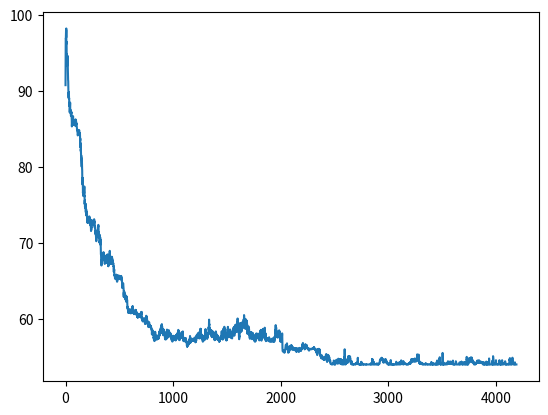

Python code for this plot:
import matplotlib.pyplot as plt

plt.figure()
plt.plot([90.75, 95.5625, 96.89655172413794, 96.875, 97.31343283582089, 97.98701298701299, 97.01136363636364, 98.20833333333333, 96.17, 96.47, 96.36, 94.52, 94.86, 94.47, 93.27, 94.14, 93.55, 93.32, 93.47, 94.61, 93.93, 93.81, 92.79, 92.21, 91.42, 91.3, 90.35, 89.46, 89.05, 89.05, 89.49, 89.84, 89.34, 88.96, 89.01, 88.29, 88.46, 87.98, 88.13, 87.17, 87.49, 87.54, 88.16, 88.45, 87.24, 87.4, 87.12, 87.5, 87.27, 86.94, 86.73, 86.76, 87.23, 87.03, 87.24, 86.77, 86.76, 86.5, 86.19, 85.32, 85.5, 85.8, 86.01, 85.53, 85.62, 85.47, 85.53, 85.83, 85.83, 86.13, 86.67, 86.22, 86.13, 85.92, 85.83, 85.89, 85.98, 86.16, 85.62, 85.83, 85.59, 85.59, 85.59, 85.47, 85.47, 85.5, 85.83, 85.77, 86.1, 85.8, 86.04, 86.07, 86.14, 86.25, 85.75, 85.37, 85.5, 86.1, 86.01, 86.01, 85.8, 85.62, 85.71, 85.71, 85.35, 85.2, 85.14, 84.9, 84.96, 84.96, 84.84, 84.63, 84.66, 84.62, 84.14, 84.32, 84.47, 84.33, 84.71, 84.62, 84.7, 84.58, 84.46, 84.44, 84.53, 84.44, 84.85, 84.84, 84.64, 84.42, 84.24, 84.35, 84.46, 84.36, 84.44, 83.8, 83.46, 83.74, 82.59, 83.14, 83.03, 82.79, 82.06, 82.36, 81.17, 81.03, 81.51, 81.15, 81.1, 80.28, 80.02, 80.29, 81.09, 80.24, 79.79, 79.5, 78.17, 78.22, 77.68, 78.42, 78.56, 77.03, 76.55, 76.9, 76.21, 76.25, 76.53, 76.19, 76.41, 76.52, 76.33, 76.31, 76.75, 76.49, 76.84, 77.42, 76.11, 76.24, 75.1, 75.56, 75.62, 74.71, 75.19, 75.07, 74.59, 74.87, 75.15, 74.43, 74.18, 74.02, 74.58, 74.33, 74.4, 73.6, 73.95, 74.05, 73.79, 74.16, 73.89, 73.99, 73.38, 73.19, 72.89, 72.66, 73.24, 73.24, 72.94, 72.64, 72.79, 72.84, 73.12, 72.95, 72.73, 73.12, 72.78, 72.86, 72.69, 72.73, 72.87, 73.1, 73.37, 73.48, 73.33, 73.33, 73.19, 73.31, 72.77, 72.72, 72.95, 72.55, 72.34, 73.09, 73.05, 72.25, 72.23, 72.08, 72.0, 71.56, 71.77, 71.68, 71.96, 72.01, 71.97, 72.09, 72.16, 72.51, 72.4, 72.45, 72.96, 72.82, 72.44, 72.86, 72.35, 72.51, 72.35, 72.36, 72.64, 72.32, 72.61, 72.71, 72.55, 72.8, 72.72, 72.66, 72.75, 72.46, 73.11, 72.66, 72.8, 72.81, 72.84, 72.56, 72.0, 72.24, 72.12, 72.02, 71.69, 71.5, 71.6, 71.41, 71.11, 71.41, 71.01, 71.01, 70.61, 70.83, 70.22, 70.57, 70.58, 71.06, 71.16, 71.21, 71.27, 71.4, 71.21, 70.99, 71.14, 70.95, 71.4, 71.57, 71.75, 71.59, 72.2, 72.07, 72.1, 72.37, 72.11, 71.86, 71.31, 71.43, 71.14, 70.92, 70.71, 71.14, 70.92, 70.82, 70.06, 70.18, 69.98, 70.6, 70.97, 70.25, 70.72, 70.04, 69.76, 70.06, 70.4, 69.48, 69.16, 68.48, 68.56, 67.99, 67.43, 67.69, 67.02, 67.5, 67.24, 67.34, 67.48, 67.58, 67.64, 67.63, 67.72, 67.97, 67.89, 67.96, 67.74, 68.06, 68.0, 68.41, 68.17, 68.5, 68.28, 68.78, 68.29, 68.54, 68.38, 68.49, 68.32, 68.25, 68.06, 67.77, 68.32, 67.76, 67.8, 67.23, 67.72, 67.47, 67.69, 68.07, 68.08, 67.88, 67.99, 67.4, 67.67, 67.65, 67.86, 67.38, 68.02, 67.46, 67.6, 68.07, 68.34, 68.25, 68.43, 67.89, 67.37, 67.84, 67.84, 67.73, 68.1, 67.79, 68.48, 68.14, 67.27, 67.56, 66.98, 67.35, 66.92, 67.23, 67.1, 67.09, 67.21, 67.52, 67.7, 67.97, 67.87, 67.64, 67.64, 68.12, 68.18, 68.95, 68.12, 68.39, 67.81, 67.93, 67.97, 67.85, 67.79, 68.13, 68.14, 68.04, 67.61, 67.86, 67.23, 67.5, 67.21, 67.59, 67.89, 67.73, 68.18, 67.42, 68.13, 67.64, 67.92, 67.64, 67.59, 67.62, 67.66, 67.64, 67.43, 67.39, 67.38, 67.26, 67.3, 67.29, 66.87, 66.95, 66.79, 66.17, 66.69, 66.29, 66.52, 66.14, 65.77, 65.82, 65.74, 65.62, 65.73, 65.29, 65.28, 65.31, 65.34, 65.42, 65.49, 65.76, 65.46, 65.67, 65.64, 65.65, 65.51, 65.68, 65.82, 65.29, 65.52, 65.16, 65.18, 64.97, 64.94, 64.89, 64.9, 64.93, 65.2, 65.46, 65.64, 65.6, 65.73, 65.63, 65.41, 65.56, 65.25, 65.4, 65.24, 65.21, 65.35, 65.53, 65.69, 65.69, 65.55, 65.39, 65.45, 65.25, 65.34, 65.39, 65.53, 65.56, 65.59, 65.57, 65.57, 65.47, 65.26, 65.38, 65.28, 65.56, 65.23, 65.57, 65.44, 65.65, 65.61, 65.49, 65.39, 65.42, 64.99, 65.03, 65.25, 64.76, 64.55, 64.66, 64.06, 64.28, 64.11, 64.48, 64.31, 64.33, 64.48, 64.69, 64.62, 64.38, 64.18, 63.91, 63.89, 62.89, 63.48, 63.1, 63.33, 63.42, 63.59, 63.14, 63.29, 62.81, 62.86, 63.35, 63.08, 62.85, 62.86, 63.06, 62.55, 62.83, 62.8, 62.79, 63.08, 62.93, 62.55, 62.54, 62.37, 62.26, 62.4, 62.47, 62.24, 62.94, 62.64, 62.22, 62.52, 62.4, 61.77, 61.69, 61.39, 61.61, 61.4, 61.23, 61.17, 61.29, 61.1, 60.81, 61.1, 60.82, 60.97, 61.14, 61.06, 61.04, 61.03, 61.08, 61.04, 61.06, 61.26, 61.09, 61.2, 61.01, 60.79, 60.93, 60.94, 60.87, 61.05, 60.82, 60.86, 60.81, 60.92, 60.72, 60.75, 61.22, 61.21, 61.19, 61.25, 60.98, 61.02, 60.86, 60.95, 61.0, 61.22, 61.39, 61.18, 61.59, 61.52, 61.55, 61.69, 61.07, 60.9, 60.97, 61.1, 60.89, 60.8, 60.82, 60.73, 61.02, 61.02, 60.79, 60.92, 60.62, 60.71, 61.01, 60.77, 60.68, 60.97, 60.97, 60.92, 60.93, 60.91, 60.72, 61.19, 61.18, 60.8, 61.07, 61.11, 60.94, 61.17, 60.88, 60.96, 60.87, 60.94, 60.52, 60.56, 60.65, 60.64, 60.56, 60.52, 60.35, 60.28, 60.58, 60.74, 60.71, 60.2, 60.29, 60.16, 60.31, 60.31, 60.23, 60.31, 60.4, 60.34, 60.31, 60.32, 60.57, 60.46, 60.42, 60.36, 60.29, 60.42, 60.55, 60.59, 60.31, 60.52, 60.35, 60.37, 60.32, 60.33, 60.33, 60.23, 60.53, 60.67, 60.56, 60.8, 60.54, 60.81, 60.6, 60.67, 60.88, 60.7, 60.92, 60.68, 59.98, 60.23, 60.05, 59.83, 59.99, 59.76, 59.98, 59.85, 59.99, 59.79, 59.65, 59.74, 59.75, 59.77, 59.84, 59.79, 59.88, 60.05, 59.93, 59.85, 59.82, 60.05, 60.03, 59.98, 59.86, 60.03, 59.64, 59.86, 59.59, 59.41, 59.37, 59.6, 59.43, 59.33, 59.35, 59.49, 59.53, 59.6, 59.84, 60.02, 60.1, 60.41, 60.19, 60.05, 60.04, 60.19, 59.88, 60.29, 60.08, 59.89, 59.49, 59.38, 59.73, 59.5, 59.35, 59.63, 59.41, 59.37, 59.56, 59.18, 59.08, 58.92, 59.08, 59.16, 59.12, 59.3, 59.47, 59.46, 59.57, 59.12, 58.96, 58.91, 59.01, 59.24, 59.08, 59.23, 59.15, 59.1, 59.11, 59.13, 59.1, 58.95, 59.04, 59.04, 59.04, 59.05, 58.81, 58.86, 58.8, 58.58, 58.54, 58.59, 58.58, 58.48, 57.96, 58.32, 58.6, 58.51, 57.98, 58.29, 58.2, 57.92, 58.2, 58.24, 58.4, 58.22, 57.97, 58.05, 57.89, 57.82, 57.45, 57.6, 57.29, 57.21, 57.25, 57.24, 57.16, 57.18, 57.08, 57.16, 57.28, 57.48, 57.57, 57.66, 58.3, 58.13, 57.75, 57.38, 57.72, 57.47, 57.71, 57.58, 57.57, 57.58, 57.48, 57.54, 57.6, 57.54, 57.48, 57.26, 57.72, 57.82, 57.5, 57.34, 57.58, 57.42, 57.38, 57.63, 57.5, 57.47, 57.59, 57.36, 57.61, 57.68, 57.37, 57.39, 57.75, 57.64, 57.68, 57.73, 58.16, 58.33, 58.14, 57.74, 58.11, 58.05, 57.92, 57.94, 58.13, 58.27, 58.12, 58.16, 58.51, 58.66, 58.23, 58.11, 58.13, 58.84, 58.62, 58.59, 58.55, 59.01, 59.15, 58.85, 58.87, 58.95, 59.31, 59.0, 59.02, 58.99, 58.95, 58.18, 58.19, 58.56, 58.15, 58.01, 58.2, 58.64, 58.22, 58.13, 57.84, 58.22, 57.92, 58.18, 58.2, 58.58, 58.5, 58.37, 58.1, 58.28, 58.33, 58.09, 57.99, 58.17, 57.75, 57.45, 57.4, 57.55, 57.41, 57.29, 57.28, 57.38, 57.48, 57.92, 57.47, 57.53, 57.75, 57.43, 57.33, 57.63, 57.74, 57.59, 57.79, 58.05, 58.59, 58.02, 57.74, 57.63, 58.13, 57.61, 57.73, 57.54, 57.94, 57.87, 57.64, 57.79, 58.13, 58.06, 58.08, 57.87, 58.52, 58.23, 58.07, 57.96, 58.17, 58.05, 58.17, 57.71, 57.96, 58.18, 58.03, 57.79, 58.09, 58.18, 57.92, 57.66, 57.88, 57.75, 57.69, 57.63, 57.95, 57.99, 57.75, 57.52, 57.68, 57.6, 57.45, 57.2, 57.3, 57.49, 57.35, 57.37, 57.25, 57.08, 57.01, 57.04, 57.08, 57.38, 57.5, 57.46, 57.44, 57.78, 57.58, 57.42, 57.38, 57.6, 57.43, 57.47, 57.3, 57.75, 57.74, 57.42, 57.3, 57.62, 57.46, 57.5, 57.48, 57.48, 57.34, 57.3, 57.38, 57.52, 57.53, 57.24, 57.16, 57.3, 57.32, 57.64, 57.3, 57.76, 57.88, 57.72, 57.6, 57.91, 57.54, 57.64, 57.84, 58.06, 57.84, 57.52, 57.4, 57.65, 57.82, 57.55, 57.55, 58.18, 58.02, 57.69, 58.12, 58.55, 58.12, 58.44, 58.06, 58.29, 58.25, 57.98, 57.51, 57.33, 57.51, 57.2, 57.32, 57.25, 57.35, 57.53, 57.42, 57.53, 57.9, 57.49, 57.42, 57.56, 57.72, 57.66, 57.5, 57.76, 57.88, 57.56, 57.55, 57.64, 57.85, 58.23, 58.06, 57.76, 57.88, 57.7, 57.7, 57.82, 57.96, 57.48, 57.79, 57.53, 58.19, 58.35, 57.56, 57.51, 57.6, 57.44, 57.2, 57.07, 57.14, 57.47, 57.44, 57.34, 57.51, 57.48, 57.24, 57.23, 57.31, 57.24, 57.25, 57.31, 57.4, 57.4, 57.02, 57.12, 57.1, 57.25, 57.4, 57.37, 57.24, 57.47, 57.06, 57.11, 57.2, 57.06, 56.99, 56.89, 56.97, 56.86, 56.51, 56.47, 56.54, 56.33, 56.42, 56.37, 56.47, 56.73, 56.6, 56.64, 56.51, 56.59, 56.61, 56.69, 56.76, 56.58, 56.85, 57.01, 56.8, 56.87, 56.69, 56.97, 57.16, 56.76, 56.82, 57.11, 57.36, 57.18, 57.22, 57.49, 57.75, 57.28, 56.93, 56.9, 56.87, 56.9, 57.03, 56.96, 57.01, 57.11, 57.15, 57.18, 57.37, 57.16, 57.42, 57.14, 57.14, 57.21, 57.31, 57.23, 57.26, 57.19, 57.33, 57.19, 57.13, 57.15, 57.24, 57.34, 57.33, 57.26, 57.36, 57.2, 57.18, 57.17, 57.14, 57.08, 57.1, 57.08, 57.09, 57.26, 57.23, 57.33, 57.54, 57.45, 57.22, 57.13, 57.18, 57.15, 57.0, 56.97, 56.91, 56.97, 57.02, 56.99, 56.98, 57.06, 57.18, 57.11, 57.26, 57.32, 57.82, 57.63, 57.51, 57.56, 57.49, 57.56, 57.8, 57.55, 57.62, 57.82, 57.7, 57.7, 58.07, 57.73, 57.47, 57.88, 57.46, 57.88, 57.66, 58.12, 58.03, 57.8, 57.78, 58.22, 58.0, 58.04, 58.03, 57.83, 57.68, 57.57, 57.42, 57.91, 57.94, 57.8, 57.81, 58.51, 58.34, 58.68, 58.48, 58.7, 58.22, 57.95, 57.95, 57.88, 57.66, 57.67, 57.66, 57.87, 57.85, 57.77, 57.93, 57.81, 57.39, 57.3, 57.28, 57.37, 57.18, 57.13, 57.1, 57.0, 57.14, 57.18, 57.22, 57.16, 57.32, 57.6, 57.58, 57.38, 57.59, 57.44, 57.42, 57.17, 57.5, 57.81, 57.59, 57.24, 57.26, 57.69, 57.74, 57.47, 58.12, 58.47, 58.24, 58.37, 58.66, 58.36, 58.47, 57.87, 58.27, 58.08, 57.93, 57.87, 58.01, 57.77, 57.49, 57.53, 57.59, 57.56, 57.57, 57.36, 57.6, 57.68, 57.52, 57.55, 57.86, 57.61, 57.65, 57.89, 58.06, 58.06, 58.14, 58.11, 58.65, 58.92, 58.66, 58.6, 59.37, 59.9, 59.16, 59.33, 58.9, 58.64, 58.68, 58.34, 58.46, 58.77, 58.16, 58.07, 58.13, 58.52, 58.42, 58.45, 57.91, 58.05, 58.09, 58.08, 58.08, 58.54, 58.12, 57.83, 57.69, 57.91, 57.78, 58.1, 57.59, 57.99, 58.05, 57.65, 57.81, 58.34, 57.88, 57.92, 57.89, 57.82, 57.98, 58.31, 57.71, 58.04, 57.88, 57.91, 58.12, 58.09, 57.91, 57.92, 57.48, 57.4, 57.52, 57.28, 57.2, 57.34, 57.36, 57.34, 57.22, 57.3, 57.26, 57.36, 57.29, 57.62, 58.18, 57.94, 58.35, 57.72, 58.18, 57.66, 57.61, 57.33, 57.7, 57.6, 57.48, 57.44, 57.62, 57.9, 57.8, 57.54, 57.8, 57.53, 57.74, 57.78, 57.52, 57.34, 57.2, 57.34, 57.58, 57.64, 57.48, 57.34, 57.44, 57.3, 57.28, 57.02, 57.0, 57.12, 57.02, 57.02, 57.04, 57.04, 57.06, 57.08, 57.18, 57.46, 57.48, 57.28, 57.54, 57.36, 57.38, 57.42, 57.6, 57.72, 57.54, 57.56, 57.64, 57.64, 57.96, 57.95, 58.37, 58.38, 57.93, 57.78, 57.34, 57.4, 57.36, 57.47, 57.45, 57.41, 57.28, 57.4, 57.34, 57.58, 57.38, 57.69, 57.76, 58.73, 58.37, 58.43, 58.17, 58.41, 58.31, 58.31, 58.11, 58.96, 57.81, 58.12, 58.05, 58.67, 58.26, 57.89, 57.74, 58.67, 57.62, 57.61, 57.53, 57.76, 57.41, 57.28, 57.34, 57.32, 57.3, 57.32, 57.15, 57.31, 57.43, 57.39, 57.23, 57.38, 57.72, 57.92, 57.62, 57.89, 58.19, 57.8, 58.23, 58.4, 58.95, 58.38, 58.68, 58.28, 58.6, 58.52, 57.88, 57.58, 58.12, 57.72, 57.74, 57.77, 58.52, 58.52, 58.51, 58.27, 58.25, 58.4, 57.9, 57.95, 58.6, 58.01, 57.85, 57.77, 58.02, 57.87, 57.54, 57.53, 57.93, 58.2, 57.6, 57.56, 57.79, 57.83, 57.73, 57.53, 57.9, 57.58, 57.49, 57.43, 57.69, 57.78, 57.73, 57.85, 58.31, 58.23, 58.54, 58.34, 58.73, 58.3, 58.3, 58.11, 58.74, 58.47, 58.77, 58.2, 58.94, 58.06, 58.14, 57.87, 57.79, 58.24, 58.19, 58.21, 58.41, 58.87, 59.16, 58.31, 58.19, 58.57, 58.59, 58.8, 58.8, 59.16, 59.24, 58.89, 58.46, 58.89, 58.48, 58.29, 58.65, 58.77, 59.27, 58.78, 59.04, 59.53, 59.48, 58.68, 59.41, 59.53, 60.05, 59.72, 58.93, 59.26, 58.99, 58.95, 58.68, 59.08, 58.72, 58.4, 58.21, 58.38, 57.75, 57.52, 57.36, 57.32, 57.76, 57.65, 57.62, 57.96, 58.17, 58.68, 58.79, 59.45, 58.72, 58.91, 58.6, 58.24, 59.04, 59.4, 59.36, 58.79, 58.95, 58.64, 58.48, 58.61, 58.91, 58.36, 58.61, 58.71, 59.22, 59.53, 59.23, 58.79, 59.48, 58.95, 59.06, 59.27, 59.11, 59.41, 59.06, 58.81, 59.53, 59.7, 59.73, 59.79, 59.88, 59.95, 59.79, 59.51, 60.5, 60.19, 60.13, 60.04, 59.91, 59.57, 59.95, 59.48, 59.6, 59.89, 59.25, 58.7, 59.17, 59.53, 59.49, 59.5, 59.93, 59.94, 59.5, 58.74, 59.54, 59.69, 59.38, 58.97, 58.86, 59.78, 59.76, 59.24, 59.22, 59.24, 58.74, 58.32, 58.02, 58.6, 58.47, 58.13, 58.25, 58.65, 58.34, 58.31, 58.41, 59.01, 58.65, 58.34, 58.23, 58.64, 58.68, 58.55, 57.84, 58.22, 57.98, 57.73, 57.6, 57.44, 57.6, 57.73, 57.4, 57.71, 57.8, 57.51, 57.56, 57.92, 57.7, 57.73, 57.77, 58.06, 58.27, 58.13, 58.23, 58.12, 58.2, 57.69, 57.53, 57.76, 57.33, 57.45, 57.54, 57.82, 57.62, 57.53, 57.58, 57.43, 58.13, 58.13, 57.46, 57.53, 57.67, 57.5, 57.78, 57.43, 57.91, 57.56, 57.41, 57.35, 57.58, 57.17, 57.21, 57.13, 57.23, 57.16, 57.16, 57.0, 57.14, 57.14, 57.32, 57.2, 57.48, 57.06, 57.15, 57.16, 57.46, 57.38, 57.46, 57.6, 58.08, 57.49, 57.75, 57.38, 57.6, 57.54, 57.68, 57.81, 58.05, 57.99, 57.79, 57.55, 57.74, 57.82, 57.86, 57.72, 57.9, 57.86, 57.54, 57.53, 57.94, 57.57, 57.61, 57.62, 57.47, 58.05, 57.72, 57.33, 57.17, 57.45, 57.62, 57.82, 58.08, 58.16, 57.93, 58.07, 57.9, 58.41, 57.96, 57.75, 57.99, 58.44, 58.55, 58.31, 58.05, 58.51, 57.38, 57.19, 57.14, 57.38, 57.33, 57.61, 57.41, 57.56, 57.61, 57.56, 57.59, 57.56, 57.9, 57.76, 57.76, 58.68, 58.04, 58.22, 57.54, 57.9, 57.59, 57.73, 57.84, 58.17, 58.51, 58.06, 58.12, 58.52, 58.34, 58.42, 57.98, 58.62, 58.84, 58.0, 58.04, 57.56, 57.84, 57.4, 57.24, 58.07, 58.09, 57.97, 57.07, 57.07, 57.2, 57.2, 57.33, 57.25, 57.51, 57.22, 57.2, 57.33, 57.4, 57.35, 57.18, 57.18, 57.3, 57.32, 57.25, 57.22, 57.46, 57.36, 57.28, 57.34, 57.43, 57.33, 57.27, 57.14, 57.28, 57.07, 57.22, 57.36, 57.44, 57.58, 57.14, 57.21, 57.14, 57.0, 57.0, 57.0, 57.0, 57.0, 57.0, 57.0, 57.0, 57.0, 57.0, 57.06, 57.09, 57.11, 57.08, 57.23, 57.04, 57.37, 57.17, 57.06, 57.04, 57.12, 57.1, 57.31, 57.2, 57.38, 57.3, 57.26, 57.12, 57.04, 57.0, 57.0, 57.0, 57.0, 57.16, 57.1, 57.15, 57.5, 57.1, 57.1, 57.05, 57.39, 57.1, 57.05, 57.1, 57.0, 57.3, 57.23, 57.26, 57.68, 57.32, 57.64, 57.43, 58.35, 58.24, 58.56, 58.15, 58.88, 59.18, 58.31, 58.13, 58.21, 58.87, 58.12, 58.0, 57.85, 58.34, 58.16, 58.0, 57.85, 57.76, 57.64, 57.64, 58.03, 58.13, 58.05, 57.86, 57.53, 57.9, 58.08, 58.13, 57.93, 58.37, 58.28, 57.86, 57.96, 58.38, 58.0, 58.06, 58.07, 58.49, 58.48, 58.2, 58.16, 57.94, 57.84, 58.26, 57.78, 57.52, 57.31, 57.04, 57.27, 57.69, 57.46, 57.11, 57.09, 56.99, 57.03, 57.07, 57.19, 57.39, 57.49, 57.67, 57.55, 57.92, 57.86, 57.86, 57.81, 58.09, 57.77, 56.55, 56.11, 55.92, 55.86, 55.72, 55.82, 55.87, 55.87, 55.87, 55.77, 55.81, 55.84, 55.74, 55.65, 55.78, 55.59, 55.65, 55.77, 55.66, 55.68, 55.6, 55.57, 55.82, 55.79, 55.76, 55.85, 55.88, 56.04, 56.24, 56.26, 56.36, 56.41, 56.6, 56.57, 56.51, 56.47, 56.16, 56.33, 56.19, 56.38, 56.29, 56.58, 56.66, 56.78, 56.45, 56.28, 56.36, 56.33, 56.1, 55.94, 56.17, 55.83, 55.83, 55.56, 55.59, 55.59, 55.63, 55.66, 55.66, 55.74, 55.6, 55.76, 55.76, 55.71, 55.83, 55.83, 56.41, 56.24, 56.21, 56.1, 56.2, 55.96, 56.16, 56.01, 56.28, 56.13, 56.33, 56.41, 56.3, 56.34, 56.42, 56.49, 56.11, 56.5, 56.55, 56.41, 56.45, 56.07, 56.05, 56.05, 55.97, 55.95, 55.95, 56.06, 56.09, 56.17, 56.29, 56.16, 56.14, 56.02, 55.99, 56.15, 56.21, 56.04, 55.94, 55.98, 56.0, 56.01, 56.0, 56.0, 56.0, 56.01, 56.03, 56.06, 56.1, 56.08, 56.09, 56.01, 55.98, 56.08, 55.92, 55.83, 56.07, 56.05, 55.97, 56.13, 56.02, 56.14, 55.92, 55.72, 55.98, 55.9, 55.65, 55.8, 55.84, 55.77, 55.87, 55.78, 55.84, 55.81, 55.8, 55.85, 55.81, 55.84, 56.03, 56.01, 56.16, 55.99, 55.91, 55.86, 55.84, 55.96, 55.86, 55.64, 55.66, 55.9, 55.97, 56.0, 56.01, 55.92, 55.94, 55.94, 56.04, 56.19, 55.85, 55.82, 55.91, 55.82, 55.85, 55.78, 55.85, 55.92, 55.84, 55.84, 55.83, 55.89, 55.89, 55.97, 56.02, 56.04, 56.09, 56.17, 56.18, 56.08, 56.39, 56.35, 56.65, 56.43, 56.29, 56.6, 56.51, 56.83, 56.66, 56.47, 56.17, 56.44, 56.43, 56.41, 56.3, 56.25, 56.48, 56.56, 56.28, 56.24, 56.16, 56.09, 56.01, 55.99, 56.01, 56.08, 56.06, 56.17, 56.14, 56.29, 56.68, 56.64, 56.34, 56.4, 56.43, 56.48, 56.53, 56.38, 56.3, 56.55, 56.46, 56.37, 56.37, 56.29, 56.51, 56.29, 56.25, 56.14, 56.11, 56.14, 56.09, 56.11, 56.1, 56.07, 56.02, 56.1, 56.06, 56.07, 56.02, 55.91, 55.92, 55.91, 55.88, 55.82, 55.82, 55.86, 55.99, 56.01, 56.08, 56.08, 56.08, 56.08, 56.08, 56.0, 56.0, 56.0, 56.0, 56.0, 56.0, 56.0, 56.0, 56.0, 56.0, 56.0, 56.0, 56.0, 56.01, 56.01, 56.05, 56.06, 56.02, 56.02, 56.04, 56.08, 56.04, 56.12, 56.12, 56.12, 56.03, 56.05, 56.09, 56.15, 56.16, 56.13, 56.07, 56.15, 56.21, 56.24, 56.12, 56.2, 56.3, 56.22, 56.1, 56.06, 56.06, 56.02, 55.99, 56.09, 56.01, 56.07, 56.03, 56.03, 56.0, 55.99, 55.88, 56.0, 56.03, 55.89, 55.65, 55.58, 55.6, 55.74, 55.85, 55.79, 55.78, 55.61, 55.58, 55.51, 55.47, 55.29, 55.24, 55.34, 55.64, 55.72, 55.57, 55.61, 55.59, 56.0, 55.92, 55.99, 55.88, 55.78, 55.66, 56.02, 55.96, 56.06, 55.84, 55.94, 56.0, 55.88, 56.02, 55.96, 55.55, 55.55, 55.77, 55.7, 55.44, 55.27, 55.19, 55.19, 55.1, 55.25, 55.04, 54.99, 54.96, 54.95, 54.9, 54.92, 54.98, 54.96, 54.89, 54.78, 54.92, 54.99, 55.19, 55.15, 55.07, 54.99, 54.99, 54.9, 54.83, 54.89, 54.95, 54.97, 54.86, 54.85, 54.77, 54.67, 54.77, 54.75, 54.69, 54.73, 54.59, 54.64, 54.69, 54.84, 54.76, 54.75, 54.68, 54.82, 54.84, 54.86, 54.99, 54.84, 54.69, 54.73, 54.8, 54.9, 55.06, 54.89, 55.09, 55.31, 55.01, 55.04, 55.09, 55.34, 55.0, 54.55, 54.56, 54.59, 54.34, 54.34, 54.55, 54.57, 54.66, 54.43, 54.72, 54.67, 54.79, 55.27, 54.92, 54.93, 54.79, 54.99, 54.85, 55.19, 55.05, 54.92, 54.87, 54.74, 54.8, 54.81, 54.96, 54.86, 54.69, 54.56, 54.57, 54.39, 54.35, 54.52, 54.54, 54.48, 54.31, 54.22, 54.1, 54.08, 54.13, 54.1, 54.06, 54.05, 54.04, 54.06, 54.06, 54.07, 54.08, 54.01, 54.0, 54.0, 54.0, 54.01, 54.0, 54.0, 54.0, 54.0, 54.0, 54.01, 54.02, 54.04, 54.12, 54.16, 54.14, 54.21, 54.1, 54.2, 54.52, 54.42, 54.24, 54.22, 54.03, 54.06, 54.0, 54.0, 54.0, 54.0, 54.08, 54.0, 54.0, 54.02, 54.14, 54.21, 54.24, 54.14, 54.2, 54.42, 54.42, 54.45, 54.22, 54.34, 54.62, 54.3, 54.42, 54.42, 54.45, 54.39, 54.25, 54.15, 54.39, 54.48, 54.24, 54.21, 54.13, 54.13, 54.13, 54.27, 54.21, 54.36, 54.76, 54.55, 54.21, 54.28, 54.3, 54.16, 54.21, 54.26, 54.17, 54.2, 54.21, 54.61, 54.63, 54.71, 54.56, 54.37, 54.15, 54.59, 54.58, 54.46, 54.29, 54.37, 54.27, 54.15, 54.3, 54.29, 54.71, 54.14, 54.05, 54.04, 54.02, 54.09, 54.24, 54.24, 54.32, 54.57, 54.42, 54.14, 54.42, 54.0, 54.0, 54.0, 54.0, 54.0, 54.0, 54.0, 54.0, 54.0, 54.0, 54.0, 54.31, 54.17, 54.32, 54.16, 54.64, 54.97, 54.75, 54.92, 54.83, 56.0, 54.53, 54.43, 54.0, 54.0, 54.0, 54.0, 54.0, 54.03, 54.15, 54.2, 54.14, 54.26, 54.2, 54.19, 54.14, 54.2, 54.34, 54.43, 54.62, 54.43, 54.61, 54.66, 54.46, 54.29, 54.2, 54.3, 54.33, 54.26, 54.49, 54.59, 54.49, 54.48, 54.91, 55.1, 54.99, 54.68, 54.48, 54.47, 55.06, 54.68, 54.81, 55.12, 55.06, 54.71, 54.87, 54.97, 54.87, 54.72, 54.89, 55.05, 54.78, 54.71, 54.73, 54.63, 54.39, 54.24, 54.3, 54.15, 54.12, 54.12, 54.27, 54.15, 54.23, 54.03, 54.14, 54.42, 54.28, 54.0, 54.0, 54.0, 54.0, 54.0, 54.0, 54.0, 54.0, 54.0, 54.0, 54.0, 54.02, 54.0, 54.01, 54.0, 54.0, 54.0, 54.0, 54.0, 54.0, 54.0, 54.0, 54.0, 54.0, 54.0, 54.0, 54.02, 54.04, 54.04, 54.04, 54.11, 54.03, 54.08, 54.06, 54.04, 54.08, 54.03, 54.09, 54.08, 54.13, 54.18, 54.2, 54.1, 54.12, 54.14, 54.1, 54.23, 54.17, 54.18, 54.11, 54.11, 54.11, 54.36, 54.34, 54.88, 54.35, 54.15, 54.06, 54.04, 54.09, 54.14, 54.05, 54.05, 54.03, 54.03, 54.04, 54.06, 54.01, 54.0, 54.0, 54.02, 54.04, 54.02, 54.04, 54.0, 54.0, 54.0, 54.0, 54.0, 54.02, 54.01, 54.04, 54.05, 54.15, 54.0, 54.12, 54.35, 54.25, 54.3, 54.05, 54.0, 54.0, 54.0, 54.0, 54.0, 54.0, 54.0, 54.0, 54.0, 54.0, 54.02, 54.04, 54.08, 54.08, 54.0, 54.0, 54.0, 54.0, 54.01, 54.04, 54.0, 54.0, 54.0, 54.0, 54.0, 54.0, 54.0, 54.0, 54.0, 54.0, 54.0, 54.0, 54.0, 54.01, 54.0, 54.0, 54.0, 54.02, 54.0, 54.0, 54.0, 54.03, 54.03, 54.03, 54.02, 54.0, 54.01, 54.0, 54.0, 54.0, 54.0, 54.0, 54.0, 54.0, 54.0, 54.0, 54.0, 54.0, 54.0, 54.0, 54.0, 54.0, 54.0, 54.0, 54.0, 54.0, 54.0, 54.0, 54.0, 54.0, 54.0, 54.0, 54.0, 54.0, 54.0, 54.0, 54.0, 54.0, 54.0, 54.0, 54.0, 54.0, 54.0, 54.0, 54.0, 54.16, 54.0, 54.0, 54.0, 54.0, 54.0, 54.0, 54.0, 54.0, 54.17, 54.18, 54.18, 54.72, 54.54, 54.72, 54.18, 54.18, 54.36, 54.0, 54.0, 54.0, 54.0, 54.0, 54.03, 54.07, 54.04, 54.09, 54.3, 54.33, 54.35, 54.23, 54.1, 54.04, 54.06, 54.06, 54.0, 54.0, 54.0, 54.0, 54.0, 54.0, 54.0, 54.0, 54.0, 54.0, 54.0, 54.0, 54.0, 54.0, 54.0, 54.0, 54.01, 54.0, 54.0, 54.02, 54.02, 54.1, 54.16, 54.06, 54.04, 54.01, 54.0, 54.0, 54.0, 54.0, 54.0, 54.0, 54.04, 54.08, 54.08, 54.0, 54.01, 54.02, 54.05, 54.03, 54.02, 54.04, 54.09, 54.14, 54.07, 54.13, 54.15, 54.3, 54.42, 54.52, 54.56, 54.43, 54.59, 54.65, 54.69, 54.71, 54.56, 54.68, 54.72, 54.78, 54.76, 54.69, 54.72, 54.78, 54.71, 54.85, 54.89, 54.81, 54.76, 54.72, 54.81, 54.57, 54.61, 54.58, 54.65, 54.7, 54.74, 54.45, 54.33, 54.47, 54.44, 54.42, 54.29, 54.23, 54.23, 54.5, 54.44, 54.34, 54.52, 54.48, 54.44, 54.43, 54.62, 54.54, 54.48, 54.35, 54.42, 54.36, 54.29, 54.45, 54.68, 54.72, 54.57, 54.46, 54.3, 54.28, 54.62, 54.43, 54.47, 54.33, 54.29, 54.26, 54.33, 54.39, 54.38, 54.21, 54.14, 54.1, 54.05, 54.05, 54.04, 54.02, 54.02, 54.01, 54.0, 54.0, 54.0, 54.0, 54.0, 54.15, 54.0, 54.0, 54.0, 54.0, 54.03, 54.04, 54.08, 54.02, 54.06, 54.18, 54.08, 54.08, 54.06, 54.08, 54.02, 54.0, 54.0, 54.0, 54.35, 54.46, 54.58, 54.23, 54.03, 54.0, 54.0, 54.0, 54.0, 54.0, 54.0, 54.0, 54.02, 54.01, 54.04, 54.04, 54.07, 54.02, 54.0, 54.0, 54.0, 54.03, 54.0, 54.0, 54.0, 54.05, 54.0, 54.0, 54.0, 54.0, 54.0, 54.0, 54.0, 54.0, 54.0, 54.0, 54.03, 54.03, 54.0, 54.0, 54.0, 54.0, 54.0, 54.0, 54.0, 54.01, 54.0, 54.0, 54.0, 54.0, 54.12, 54.08, 54.26, 54.36, 54.3, 54.15, 54.03, 54.0, 54.0, 54.0, 54.0, 54.0, 54.0, 54.0, 54.0, 54.0, 54.0, 54.02, 54.1, 54.18, 54.1, 54.07, 54.12, 54.04, 54.09, 54.05, 54.05, 54.15, 54.11, 54.11, 54.0, 54.14, 54.31, 54.33, 54.21, 54.21, 54.27, 54.18, 54.06, 54.0, 54.0, 54.0, 54.0, 54.06, 54.08, 54.28, 54.35, 54.3, 54.26, 54.54, 54.28, 54.2, 54.08, 54.08, 54.04, 54.05, 54.18, 54.08, 54.12, 54.16, 54.16, 54.04, 54.08, 54.16, 54.12, 54.08, 54.04, 54.1, 54.32, 54.45, 54.24, 54.22, 54.0, 54.03, 54.14, 54.11, 54.18, 54.23, 54.16, 54.11, 54.13, 54.1, 54.08, 54.11, 54.08, 54.08, 54.07, 54.06, 54.05, 54.05, 54.12, 54.06, 54.06, 54.08, 54.04, 54.08, 54.02, 54.05, 54.02, 54.01, 54.0, 54.0, 54.01, 54.01, 54.0, 54.0, 54.02, 54.02, 54.03, 54.03, 54.0, 54.0, 54.0, 54.03, 54.02, 54.02, 54.04, 54.08, 54.12, 54.14, 54.14, 54.2, 54.14, 54.12, 54.18, 54.15, 54.12, 54.12, 54.21, 54.06, 54.18, 54.27, 54.27, 54.25, 54.28, 54.24, 54.13, 54.14, 54.29, 54.34, 54.47, 54.35, 54.38, 54.39, 54.71, 54.5, 54.39, 54.45, 54.3, 54.36, 54.38, 54.66, 54.56, 54.48, 54.49, 54.59, 54.62, 54.73, 54.7, 54.67, 54.64, 54.63, 54.52, 54.44, 54.52, 54.61, 54.57, 54.5, 54.36, 54.49, 54.55, 54.67, 54.7, 54.56, 54.76, 54.65, 54.68, 54.57, 54.77, 54.45, 54.37, 54.4, 54.4, 54.48, 54.59, 54.44, 54.49, 54.53, 54.47, 54.52, 54.42, 54.58, 54.45, 54.77, 54.67, 54.61, 54.7, 54.94, 55.33, 55.21, 54.97, 55.16, 54.75, 54.65, 54.74, 55.1, 54.84, 54.81, 54.73, 54.87, 54.94, 55.3, 55.22, 54.97, 54.35, 54.37, 54.29, 54.15, 54.29, 54.35, 54.41, 54.33, 54.24, 54.15, 54.1, 54.16, 54.13, 54.23, 54.07, 54.06, 54.08, 54.1, 54.22, 54.16, 54.06, 54.11, 54.24, 54.1, 54.12, 54.09, 54.1, 54.15, 54.12, 54.04, 54.02, 54.04, 54.06, 54.14, 54.14, 54.04, 54.08, 54.04, 54.0, 54.01, 54.02, 54.0, 54.0, 54.0, 54.0, 54.0, 54.0, 54.0, 54.0, 54.0, 54.0, 54.0, 54.0, 54.0, 54.0, 54.0, 54.01, 54.06, 54.02, 54.02, 54.02, 54.06, 54.07, 54.19, 54.06, 54.06, 54.06, 54.0, 54.0, 54.0, 54.0, 54.0, 54.0, 54.0, 54.0, 54.0, 54.0, 54.0, 54.0, 54.0, 54.0, 54.01, 54.05, 54.02, 54.0, 54.0, 54.0, 54.0, 54.0, 54.0, 54.0, 54.0, 54.0, 54.0, 54.01, 54.0, 54.0, 54.0, 54.0, 54.0, 54.0, 54.0, 54.0, 54.0, 54.03, 54.06, 54.0, 54.0, 54.0, 54.0, 54.0, 54.0, 54.0, 54.04, 54.2, 54.32, 54.2, 54.2, 54.12, 54.24, 54.08, 54.0, 54.0, 54.0, 54.02, 54.0, 54.0, 54.06, 54.06, 54.0, 54.0, 54.0, 54.0, 54.0, 54.01, 54.02, 54.19, 54.11, 54.04, 54.01, 54.0, 54.0, 54.0, 54.0, 54.0, 54.0, 54.0, 54.0, 54.0, 54.0, 54.0, 54.0, 54.0, 54.0, 54.03, 54.0, 54.0, 54.0, 54.0, 54.0, 54.0, 54.05, 54.1, 54.16, 54.31, 54.25, 54.19, 54.0, 54.25, 54.52, 54.25, 54.0, 54.0, 54.0, 54.0, 54.0, 54.0, 54.0, 54.0, 54.0, 54.13, 54.24, 54.25, 54.05, 54.05, 54.05, 54.05, 54.2, 54.49, 54.71, 54.42, 54.55, 54.55, 54.95, 54.74, 54.63, 54.12, 54.13, 54.02, 54.0, 54.0, 54.04, 54.0, 54.03, 54.09, 54.03, 54.03, 54.06, 54.06, 54.06, 54.06, 54.06, 54.06, 54.06, 54.0, 54.0, 54.0, 54.18, 54.38, 54.38, 55.52, 54.38, 54.19, 54.0, 54.0, 54.03, 54.01, 54.0, 54.0, 54.12, 54.24, 54.24, 54.0, 54.0, 54.0, 54.0, 54.0, 54.0, 54.0, 54.0, 54.0, 54.0, 54.0, 54.0, 54.06, 54.06, 54.06, 54.12, 54.08, 54.08, 54.08, 54.02, 54.11, 54.06, 54.09, 54.03, 54.03, 54.09, 54.15, 54.06, 54.12, 54.06, 54.09, 54.01, 54.04, 54.09, 54.15, 54.15, 54.15, 54.4, 54.22, 54.29, 54.37, 54.31, 54.26, 54.31, 54.32, 54.2, 54.13, 54.07, 54.09, 54.22, 54.13, 54.19, 54.11, 54.13, 54.16, 54.11, 54.2, 54.3, 54.4, 54.2, 54.16, 54.13, 54.18, 54.07, 54.09, 54.15, 54.16, 54.23, 54.24, 54.27, 54.19, 54.16, 54.22, 54.26, 54.22, 54.17, 54.24, 54.38, 54.14, 54.08, 54.04, 54.02, 54.02, 54.25, 54.51, 54.23, 54.17, 54.17, 54.05, 54.1, 54.1, 54.02, 54.04, 54.04, 54.0, 54.03, 54.06, 54.0, 54.0, 54.0, 54.0, 54.0, 54.0, 54.0, 54.0, 54.0, 54.0, 54.0, 54.03, 54.03, 54.24, 54.42, 54.36, 54.27, 54.3, 54.12, 54.18, 54.0, 54.04, 54.0, 54.0, 54.0, 54.0, 54.0, 54.0, 54.0, 54.0, 54.0, 54.0, 54.0, 54.0, 54.0, 54.0, 54.0, 54.0, 54.0, 54.0, 54.0, 54.0, 54.0, 54.0, 54.0, 54.0, 54.0, 54.12, 54.12, 54.28, 54.08, 54.08, 54.0, 54.0, 54.0, 54.0, 54.0, 54.0, 54.0, 54.03, 54.18, 54.24, 54.27, 54.21, 54.24, 54.36, 54.27, 54.36, 54.24, 54.15, 54.14, 54.06, 54.03, 54.0, 54.03, 54.06, 54.06, 54.0, 54.0, 54.0, 54.0, 54.0, 54.0, 54.0, 54.0, 54.0, 54.0, 54.12, 54.16, 54.32, 54.24, 54.2, 54.12, 54.16, 54.08, 54.0, 54.0, 54.09, 54.12, 54.12, 54.33, 54.3, 54.31, 54.07, 54.0, 54.0, 54.03, 54.12, 54.18, 54.18, 54.12, 54.03, 54.0, 54.19, 54.48, 55.0, 54.56, 54.67, 54.24, 54.13, 54.14, 54.22, 54.0, 54.13, 54.0, 54.0, 54.0, 54.0, 54.0, 54.04, 54.12, 54.24, 54.18, 54.24, 54.75, 54.66, 54.45, 54.45, 54.51, 54.81, 54.48, 54.81, 54.72, 54.78, 54.47, 54.69, 54.63, 54.58, 54.57, 54.54, 54.45, 54.89, 54.47, 54.59, 54.77, 54.92, 54.3, 54.42, 54.58, 54.52, 54.44, 54.59, 54.67, 54.9, 54.56, 54.55, 54.42, 54.4, 54.56, 54.5, 54.42, 54.3, 54.44, 54.51, 54.3, 54.31, 54.3, 54.38, 54.12, 54.12, 54.2, 54.28, 54.16, 54.0, 54.0, 54.0, 54.0, 54.0, 54.0, 54.0, 54.0, 54.01, 54.03, 54.06, 54.03, 54.06, 54.12, 54.07, 54.04, 54.08, 54.06, 54.08, 54.19, 54.21, 54.24, 54.16, 54.17, 54.21, 54.33, 54.31, 54.39, 54.25, 54.27, 54.32, 54.35, 54.53, 54.3, 54.22, 54.29, 54.3, 54.37, 54.43, 54.4, 54.35, 54.28, 54.3, 54.4, 54.28, 54.42, 54.56, 54.42, 54.44, 54.32, 54.19, 54.19, 54.31, 54.27, 54.31, 54.29, 54.26, 54.25, 54.22, 54.34, 54.35, 54.3, 54.4, 54.35, 54.29, 54.32, 54.33, 54.28, 54.26, 54.25, 54.26, 54.31, 54.17, 54.31, 54.29, 54.25, 54.31, 54.18, 54.13, 54.2, 54.19, 54.16, 54.08, 54.02, 54.0, 54.0, 54.0, 54.0, 54.15, 54.15, 54.32, 54.16, 54.0, 54.0, 54.0, 54.0, 54.0, 54.15, 54.0, 54.0, 54.0, 54.0, 54.0, 54.0, 54.0, 54.0, 54.0, 54.0, 54.0, 54.0, 54.0, 54.0, 54.0, 54.0, 54.38, 54.16, 54.0, 54.0, 54.0, 54.02, 54.02, 54.0, 54.0, 54.15, 54.16, 54.32, 54.0, 54.0, 54.0, 54.0, 54.0, 54.0, 54.0, 54.0, 54.0, 54.0, 54.0, 54.0, 54.15, 54.31, 54.79, 54.0, 54.0, 54.0, 54.0, 54.0, 54.0, 54.0, 54.0, 54.0, 54.0, 54.0, 54.0, 54.0, 54.0, 54.0, 54.0, 54.0, 54.0, 54.0, 54.0, 54.0, 54.0, 54.0, 54.0, 54.0, 54.28, 54.12, 54.24, 54.48, 54.36, 54.24, 54.03, 54.0, 54.16, 54.0, 54.21, 55.09, 54.88, 54.88, 54.66, 54.56, 54.0, 54.0, 54.0, 54.0, 54.09, 54.18, 54.18, 54.18, 54.12, 54.09, 54.0, 54.0, 54.0, 54.0, 54.0, 54.0, 54.0, 54.0, 54.14, 54.28, 54.28, 54.14, 54.56, 54.28, 54.0, 54.0, 54.0, 54.0, 54.0, 54.0, 54.0, 54.0, 54.0, 54.0, 54.0, 54.01, 54.0, 54.0, 54.0, 54.07, 54.0, 54.0, 54.0, 54.0, 54.0, 54.0, 54.0, 54.0, 54.01, 54.04, 54.05, 54.2, 54.16, 54.42, 54.56, 54.42, 54.28, 54.0, 54.0, 54.0, 54.01, 54.04, 54.02, 54.04, 54.02, 54.01, 54.03, 54.01, 54.04, 54.06, 54.08, 54.05, 54.04, 54.08, 54.02, 54.02, 54.02, 54.15, 54.29, 54.56, 54.28, 54.0, 54.0, 54.0, 54.0, 54.0, 54.0, 54.0, 54.0, 54.0, 54.05, 54.05, 54.07, 54.16, 54.09, 54.13, 54.14, 54.08, 54.04, 54.04, 54.1, 54.16, 54.1, 54.14, 54.08, 54.12, 54.08, 54.42, 54.2, 54.0, 54.0, 54.0, 54.02, 54.04, 54.0, 54.0, 54.0, 54.0, 54.0, 54.0, 54.0, 54.0, 54.1, 54.1, 54.0, 54.0, 54.0, 54.0, 54.0, 54.0, 54.0, 54.0, 54.0, 54.01, 54.03, 54.02, 54.02, 54.06, 54.07, 54.05, 54.1, 54.08, 54.0, 54.0, 54.0, 54.0, 54.0, 54.0, 54.27, 54.68, 54.45, 54.84, 54.04, 54.03, 54.08, 54.09, 54.21, 54.14, 54.24, 54.0, 54.0, 54.0, 54.01, 54.02, 54.0, 54.0, 54.0, 54.0, 54.0, 54.05, 54.1, 54.05, 54.05, 54.31, 54.61, 54.89, 54.32, 54.16, 54.2, 54.39, 54.05, 54.1, 54.11, 54.0, 54.0, 54.0, 54.0, 54.0, 54.0, 54.0, 54.0, 54.0, 54.0, 54.0, 54.0, 54.0, 54.0, 54.15, 54.28, 54.0, 54.0, 54.0, 54.0, 54.0, 54.0, 54.0, 54.0, 54.0, 54.0, 54.0, 54.0, 54.0, 54.0])

plt.show()
plt.draw()
plt.draw()
